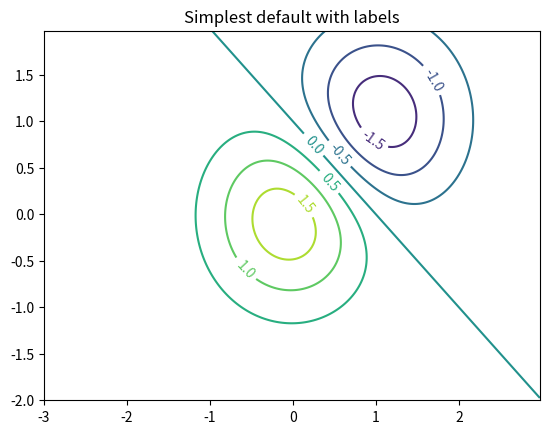
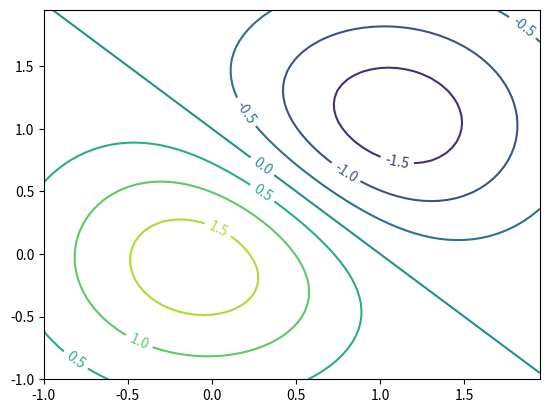

The script that saved these images, in order:
# ---
# jupyter:
#   jupytext:
#     cell_metadata_filter: all
#     notebook_metadata_filter: all,-language_info
#     text_representation:
#       extension: .py
#       format_name: percent
#       format_version: '1.2'
#       jupytext_version: 1.2.4
#   kernelspec:
#     display_name: Python 3
#     language: python
#     name: python3
# ---

# %%
import matplotlib
import numpy as np
import matplotlib.cm as cm
import matplotlib.pyplot as plt

# %matplotlib notebook

delta = 0.025
x = np.arange(-3.0, 3.0, delta)
y = np.arange(-2.0, 2.0, delta)
X, Y = np.meshgrid(x, y)
Z1 = np.exp(-X**2 - Y**2)
Z2 = np.exp(-(X - 1)**2 - (Y - 1)**2)
Z = (Z1 - Z2) * 2

fig, ax = plt.subplots()
CS = ax.contour(X, Y, Z)
ax.clabel(CS, inline=1, fontsize=10)
ax.set_title('Simplest default with labels')


# %%
delta = 0.05
x = np.arange(-1.0, 2.0, delta)
y = np.arange(-1.0, 2.0, delta)
X, Y = np.meshgrid(x, y)
Z1 = np.exp(-X**2 - Y**2)
Z2 = np.exp(-(X - 1)**2 - (Y - 1)**2)
Z = (Z1 - Z2) * 2

fig, ax = plt.subplots()
CS = ax.contour(X, Y, Z)
ax.clabel(CS, inline=1, fontsize=10)


# %%
